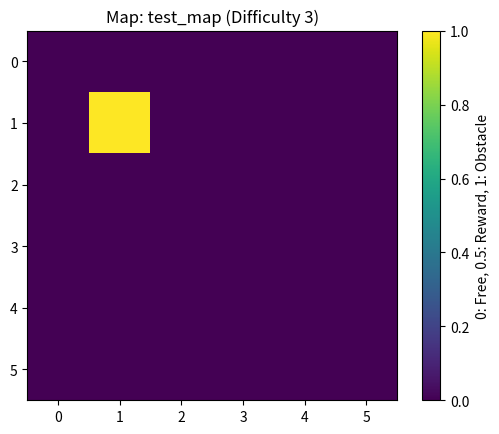

Reproduce this figure in Python.
import numpy as np
import random
import math
import matplotlib.pyplot as plt

class Map:
    def __init__(self, level, size, name, difficulty):
        self.size = size
        self.name = name
        self.rewards = []
        if not (isinstance(size, tuple) and len(size) == 2 and size[0] > 0 and size[1] > 0):
            raise ValueError("Size must be a tuple of two positive integers")
        if difficulty not in [1, 2, 3]:
            raise ValueError("Difficulty must be 1, 2, or 3")
        self.difficulty = difficulty
        self.obstacle = "*"
        diagonal = math.sqrt(max(0, (self.size[0]**2 - self.size[1]**2) / 2))
        self.level = [int(diagonal) - 1, int(diagonal), int(diagonal) + 1]
        self.random_array = np.zeros(size, dtype=str)
        self.random_array.fill('0')

    def add_obstacle(self, n, m):
        """Add obstacles randomly, stopping at difficulty-based threshold."""
        if n != self.size[0] or m != self.size[1]:
            raise ValueError("Input dimensions must match map size")
        
        target_obstacles = self.level[self.difficulty - 1] if self.difficulty in [1, 2, 3] else 0
        c = 0
        max_attempts = n * m * 2
        attempts = 0

        while c < target_obstacles and attempts < max_attempts:
            i = random.randint(0, n - 1)
            j = random.randint(0, m - 1)
            if self.random_array[i, j] == '0':
                self.random_array[i, j] = self.obstacle
                c += 1
            attempts += 1

    def visualize_map(self):
        """Visualize map with matplotlib."""
        display_array = np.zeros(self.size, dtype=float)
        for i in range(self.size[0]):
            for j in range(self.size[1]):
                if self.random_array[i, j] == self.obstacle:
                    display_array[i, j] = 1
                elif self.random_array[i, j] == '0':
                    display_array[i, j] = 0
                else:
                    display_array[i, j] = 0.5
        plt.imshow(display_array, cmap='viridis', interpolation='nearest')
        plt.title(f"Map: {self.name} (Difficulty {self.difficulty})")
        plt.colorbar(label='0: Free, 0.5: Reward, 1: Obstacle')
        plt.savefig('map_visualization.png')
        plt.close()

    # Unchanged methods
    def generate_obstacle(self, n, m):
        for i in range(n):
            for j in range(m):
                match self.dificulty:
                    case 1:
                        for i in range(self.level[0]):
                            self.add_obstacle(n, m)
                    case 2:
                        for i in range(self.level[1]):
                            self.add_obstacle(n, m)
                    case 3:
                        for i in range(self.level[2]):
                            self.add_obstacle(n, m)

    def generate_table(self, n, m):
        """Generate a table of size n x m with random values."""
        self.random_array = np.zeros(n, m)

    def generate_rewards(self, n, m):
        """Generate a table of size n x m with random rewards for free cells."""
        for i in range(n):
            for j in range(m):
                rand_i = random.randint(0, n-1)
                rand_j = random.randint(0, m-1)
                if self.random_array[rand_i, rand_j] == 0:
                    self.rewards = np.random.rand(1, 3)

# Test script
if __name__ == "__main__":
    m = Map(level=3, size=(6, 6), name="test_map", difficulty=3)
    m.add_obstacle(6, 6) 
    print("Map array:")
    print(m.random_array)
    m.visualize_map()
